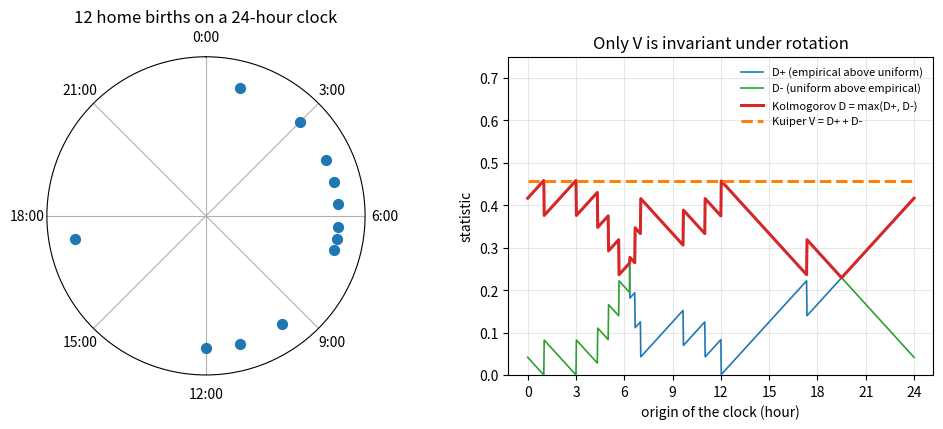

The script that saved this image:
"""Birth times on a 24-hour clock, and how the Kolmogorov statistic depends on the origin."""

import numpy as np
import matplotlib.pyplot as plt

hours = np.array([1, 3, 4 + 20 / 60, 5, 5 + 40 / 60, 6 + 20 / 60, 6 + 40 / 60, 7,
                  9 + 40 / 60, 11, 12, 17 + 20 / 60])
n = len(hours)
k = np.arange(1, n + 1)


def one_sided(origin):
    u = np.sort(((hours - origin) % 24) / 24)
    return np.max(k / n - u), np.max(u - (k - 1) / n)


fig = plt.figure(figsize=(10, 4.4))
ax1 = fig.add_subplot(1, 2, 1, projection="polar")
theta = hours / 24 * 2 * np.pi
ax1.set_theta_zero_location("N")
ax1.set_theta_direction(-1)
ax1.scatter(theta, np.ones(n), s=50, color="C0", zorder=3)
ax1.set_ylim(0, 1.2)
ax1.set_yticks([])
ax1.set_xticks(np.arange(0, 24, 3) / 24 * 2 * np.pi)
ax1.set_xticklabels([f"{h}:00" for h in range(0, 24, 3)])
ax1.set_title("12 home births on a 24-hour clock")

ax2 = fig.add_subplot(1, 2, 2)
origins = np.linspace(0, 24, 961)
vals = np.array([one_sided(o) for o in origins])
ax2.plot(origins, vals[:, 0], color="C0", lw=1.2, label="D+ (empirical above uniform)")
ax2.plot(origins, vals[:, 1], color="C2", lw=1.2, label="D- (uniform above empirical)")
ax2.plot(origins, vals.max(axis=1), color="C3", lw=2.2, label="Kolmogorov D = max(D+, D-)")
ax2.plot(origins, vals.sum(axis=1), color="C1", lw=2.2, ls="--", label="Kuiper V = D+ + D-")
ax2.set_xlabel("origin of the clock (hour)")
ax2.set_ylabel("statistic")
ax2.set_xticks(range(0, 25, 3))
ax2.set_title("Only V is invariant under rotation")
ax2.legend(frameon=False, fontsize=8, loc="upper right")
ax2.set_ylim(0, 0.75)
ax2.grid(alpha=0.3)
fig.tight_layout()
